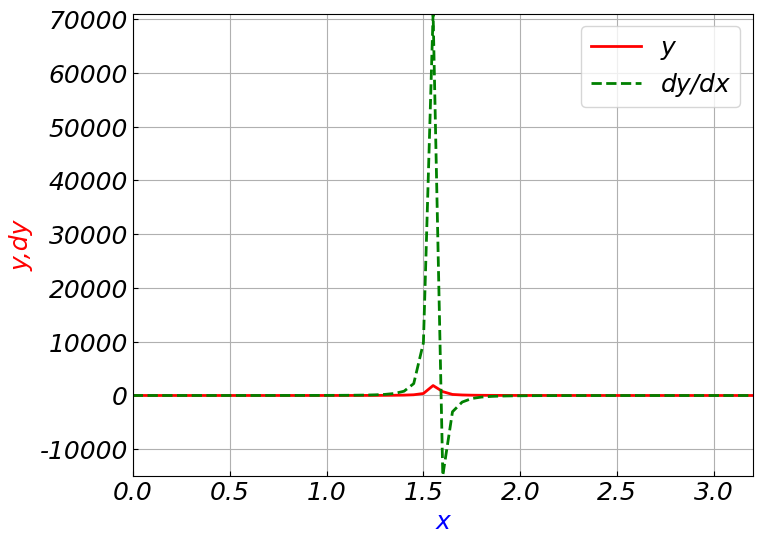

The matplotlib source for this figure:
# 01-Rg_Kt1.py
import matplotlib as mpl
import matplotlib.pyplot as plt
import numpy as np

# 设置刻度线朝内
plt.rcParams["xtick.direction"] = "in"
plt.rcParams["ytick.direction"] = "in"
# 全局设置字体
mpl.rcParams["font.sans-serif"] = ["FangSong"]  # 保证显示中文字
mpl.rcParams["axes.unicode_minus"] = False  # 保证负号显示
mpl.rcParams["font.size"] = 18  # 设置字体大小
mpl.rcParams["font.style"] = "oblique"  # 设置字体风格，倾斜与否
mpl.rcParams["font.weight"] = "normal"  # "normal",=500，设置字体粗细
# 初始化参数设置
h = 0.05
x00 = 0
y0 = 1
xt = 3.2
n = int((xt - x00) / h)


def dy(x, y):
    ddy = y**2 *np.cos(x)
    ##ddy = 4*np.cos(2 * x) + 0.8 * np.sin(3 * x)
    return ddy

def rgkt(y0, x0):  # 四阶龙格—库塔法
    k1 = dy(x0, y0)
    k2 = dy((x0 + 0.5 * h), (y0 + 0.5 * h * k1))
    k3 = dy((x0 + 0.5 * h), (y0 + 0.5 * h * k2))
    k4 = dy((x0 + h), (y0 + h * k3))
    y = y0 + h / 6 * (k1 + 2 * k2 + 2 * k3 + k4)
    return y

dddy = []
result = []

k1= dy(x00, y0)
dddy.append(k1)
result.append(y0)
#初始点数据记录

for i in range(n):
    x0 = h * i + x00
    y = rgkt(y0, x0)
    k1 = dy(x0+h, y)
    dddy.append(k1)
    y0 = y
    result.append(y0)
    #新点数据添加
for i in range(int(n / 2)+1):
    print(f"x={2*(i)*h:.2f},y={result[2*(i)]:.5f}")
plt.figure(figsize=(8, 6), dpi=80)  # 创建一个 8 * 6 点（point）的图，并设置分辨率为 80
X = np.linspace(0, xt, n+1, endpoint=True)
# 绘制温度曲线，使用红色、连续的、宽度为 2（像素）的线条
plt.plot(X, result, label="y", color="red", linewidth=2, linestyle="-")
# 绘制温度变化速率曲线，使用绿色的、虚线、宽度为 2 （像素）的线条
plt.plot(X, dddy, label="dy/dx", color="green", linewidth=2.0, linestyle="--")
plt.xlim(0, xt)  # 设置横轴的上下限
plt.xticks(np.arange(0, xt, 0.5))  # 设置横轴刻度
ymin = [min(result[:]), min(dddy[:])]
ymax = [max(result[:]), max(dddy[:])]
plt.ylim(min(ymin) - 1, max(ymax) + 1)  # 设置纵轴的上下限
# plt.ylim(min(result[:]),max(result[:]))# 设置纵轴的上下限
plt.xlabel("x", color="blue")  # 设置x轴描述信息
plt.ylabel("y,dy", color="red")  # 设置y轴描述信息
plt.yticks()  # 设置纵轴刻度
plt.legend()
plt.grid(True)

plt.savefig("g:\\rgkt_01.png", dpi=72)  # 以分辨率 72 来保存图片
plt.show()  # 在屏幕上显示
